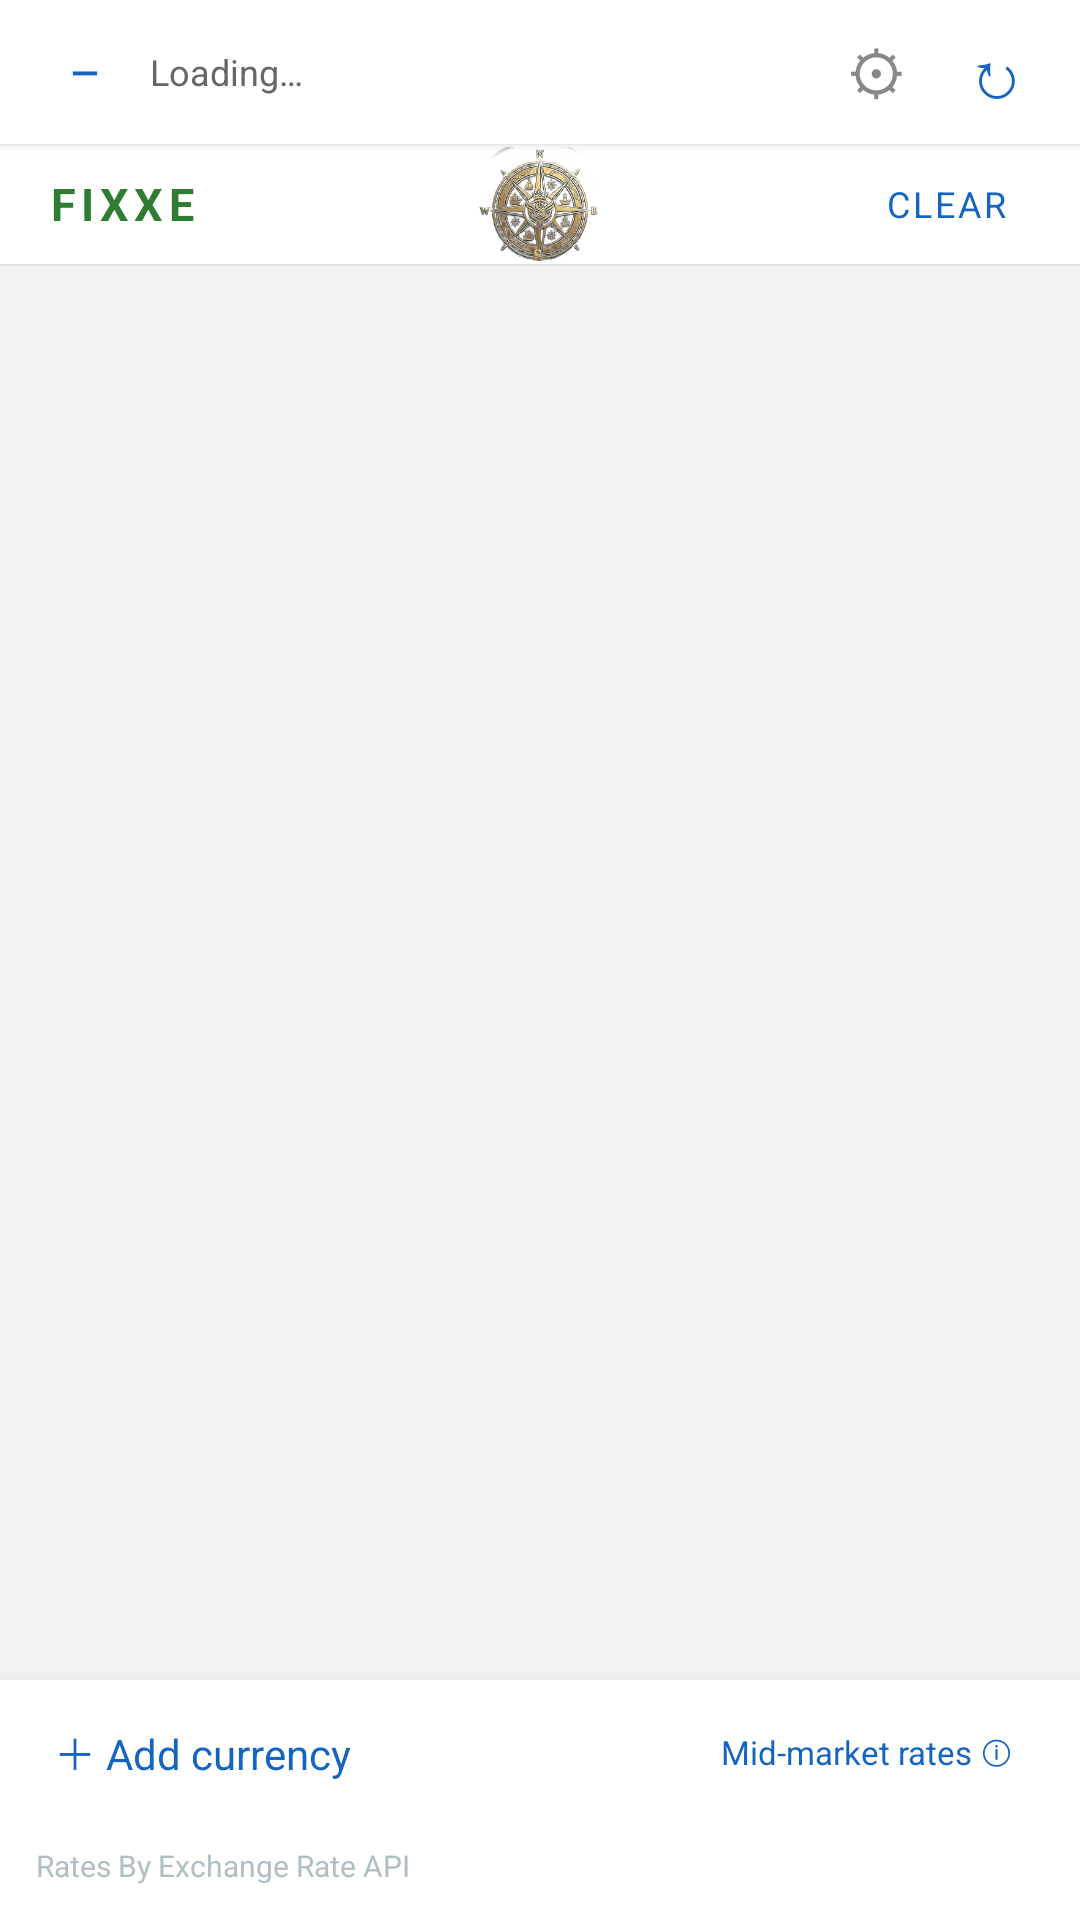

Android layout source for this screen:
<!-- AndroidManifest.xml: application theme Theme.CurrencyConverter -->
<!-- res/layout/activity_main.xml -->
<?xml version="1.0" encoding="utf-8"?>
<LinearLayout xmlns:android="http://schemas.android.com/apk/res/android"
    android:layout_width="match_parent"
    android:layout_height="match_parent"
    android:orientation="vertical"
    android:background="#F2F3F5">

    
    <LinearLayout
        android:id="@+id/headerBar"
        android:layout_width="match_parent"
        android:layout_height="wrap_content"
        android:minHeight="48dp"
        android:background="#FFFFFF"
        android:gravity="center_vertical"
        android:paddingStart="14dp"
        android:paddingEnd="8dp"
        android:elevation="2dp">

        <TextView
            android:id="@+id/tvCount"
            android:layout_width="wrap_content"
            android:layout_height="wrap_content"
            android:background="@drawable/bg_count_badge"
            android:minWidth="28dp"
            android:paddingHorizontal="6dp"
            android:paddingVertical="3dp"
            android:gravity="center"
            android:text="—"
            android:textColor="#1565C0"
            android:textSize="12sp"
            android:textStyle="bold" />

        <TextView
            android:id="@+id/tvStatus"
            android:layout_width="0dp"
            android:layout_height="wrap_content"
            android:layout_weight="1"
            android:layout_marginStart="8dp"
            android:text="Loading…"
            android:textSize="12sp"
            android:textColor="#666666" />

        <ProgressBar
            android:id="@+id/progressBar"
            style="?android:attr/progressBarStyleSmall"
            android:layout_width="20dp"
            android:layout_height="20dp"
            android:layout_marginEnd="2dp"
            android:visibility="gone" />

        <TextView
            android:id="@+id/btnSettings"
            android:layout_width="40dp"
            android:layout_height="40dp"
            android:gravity="center"
            android:text="⚙"
            android:textSize="20sp"
            android:textColor="#888888"
            android:clickable="true"
            android:focusable="true"
            android:background="?attr/selectableItemBackgroundBorderless" />

        <TextView
            android:id="@+id/btnRefresh"
            android:layout_width="40dp"
            android:layout_height="40dp"
            android:gravity="center"
            android:text="↻"
            android:textSize="22sp"
            android:textColor="#1565C0"
            android:clickable="true"
            android:focusable="true"
            android:background="?attr/selectableItemBackgroundBorderless" />
    </LinearLayout>

    
    <RelativeLayout
        android:layout_width="match_parent"
        android:layout_height="40dp"
        android:background="#FFFFFF"
        android:paddingStart="16dp"
        android:paddingEnd="8dp"
        android:elevation="1dp">

        <TextView
            android:layout_width="wrap_content"
            android:layout_height="wrap_content"
            android:layout_alignParentStart="true"
            android:layout_centerVertical="true"
            android:text="@string/app_name"
            android:textColor="#2E7D32"
            android:textStyle="bold"
            android:textSize="15sp"
            android:letterSpacing="0.12" />

        <ImageView
            android:layout_width="wrap_content"
            android:layout_height="38dp"
            android:adjustViewBounds="true"
            android:layout_centerInParent="true"
            android:scaleType="fitCenter"
            android:src="@drawable/logo_mini"
            android:contentDescription="@string/app_name" />

        <TextView
            android:id="@+id/btnClear"
            android:layout_width="wrap_content"
            android:layout_height="wrap_content"
            android:layout_alignParentEnd="true"
            android:layout_centerVertical="true"
            android:text="@string/clear"
            android:textSize="12sp"
            android:textColor="#1565C0"
            android:letterSpacing="0.08"
            android:paddingHorizontal="16dp"
            android:paddingVertical="6dp"
            android:clickable="true"
            android:focusable="true"
            android:background="?attr/selectableItemBackground" />
    </RelativeLayout>

    
    <androidx.recyclerview.widget.RecyclerView
        android:id="@+id/recyclerView"
        android:layout_width="match_parent"
        android:layout_height="0dp"
        android:layout_weight="1"
        android:paddingTop="6dp"
        android:paddingBottom="4dp"
        android:clipToPadding="false" />

    
    <LinearLayout
        android:id="@+id/footerBar"
        android:layout_width="match_parent"
        android:layout_height="wrap_content"
        android:background="#FFFFFF"
        android:orientation="vertical"
        android:elevation="8dp">

        <LinearLayout
            android:layout_width="match_parent"
            android:layout_height="48dp"
            android:gravity="center_vertical"
            android:paddingStart="12dp"
            android:paddingEnd="16dp">

            <TextView
                android:id="@+id/btnAddCurrency"
                android:layout_width="wrap_content"
                android:layout_height="wrap_content"
                android:text="@string/add_currency"
                android:textColor="#1565C0"
                android:textSize="14sp"
                android:padding="6dp"
                android:clickable="true"
                android:focusable="true"
                android:background="?attr/selectableItemBackground" />

            <View
                android:layout_width="0dp"
                android:layout_height="0dp"
                android:layout_weight="1" />

            <TextView
                android:id="@+id/btnSourceInfo"
                android:layout_width="wrap_content"
                android:layout_height="wrap_content"
                android:text="@string/mid_market"
                android:textSize="11sp"
                android:textColor="#1565C0"
                android:padding="6dp"
                android:clickable="true"
                android:focusable="true"
                android:background="?attr/selectableItemBackground" />
        </LinearLayout>

        
        <LinearLayout
            android:layout_width="match_parent"
            android:layout_height="32dp"
            android:orientation="horizontal"
            android:paddingHorizontal="12dp"
            android:paddingBottom="4dp"
            android:gravity="center_vertical">

            <TextView
                android:id="@+id/btnAttribution"
                android:layout_width="0dp"
                android:layout_height="wrap_content"
                android:layout_weight="1"
                android:gravity="start|center_vertical"
                android:text="@string/attribution"
                android:textSize="10sp"
                android:textColor="#B0BEC5"
                android:maxLines="1"
                android:ellipsize="end"
                android:clickable="true"
                android:focusable="true"
                android:background="?attr/selectableItemBackground" />

            <TextView
                android:id="@+id/tvVersion"
                android:layout_width="wrap_content"
                android:layout_height="wrap_content"
                android:textSize="11sp"
                android:textColor="#BBBBBB" />

        </LinearLayout>

    </LinearLayout>

</LinearLayout>
<!-- resources referenced by this layout -->
<resources>
  <!-- drawable logo_mini: png bitmap (drawable-nodpi, 84203 bytes) -->
  <string name="add_currency">＋ Add currency</string>
  <string name="app_name" translatable="false">FIXXE</string>
  <string name="attribution" translatable="false">Rates By Exchange Rate API</string>
  <string name="clear">CLEAR</string>
  <string name="mid_market">Mid-market rates ⓘ</string>
  <style name="Theme.CurrencyConverter" parent="Theme.MaterialComponents.Light.NoActionBar">
          <item name="colorPrimary">#1565C0</item>
          <item name="colorPrimaryVariant">#0D47A1</item>
          <item name="colorOnPrimary">#FFFFFF</item>
          <item name="android:statusBarColor">#FFFFFF</item>
          <item name="android:windowLightStatusBar">true</item>
          <item name="android:windowBackground">#F2F3F5</item>
      </style>
</resources>
